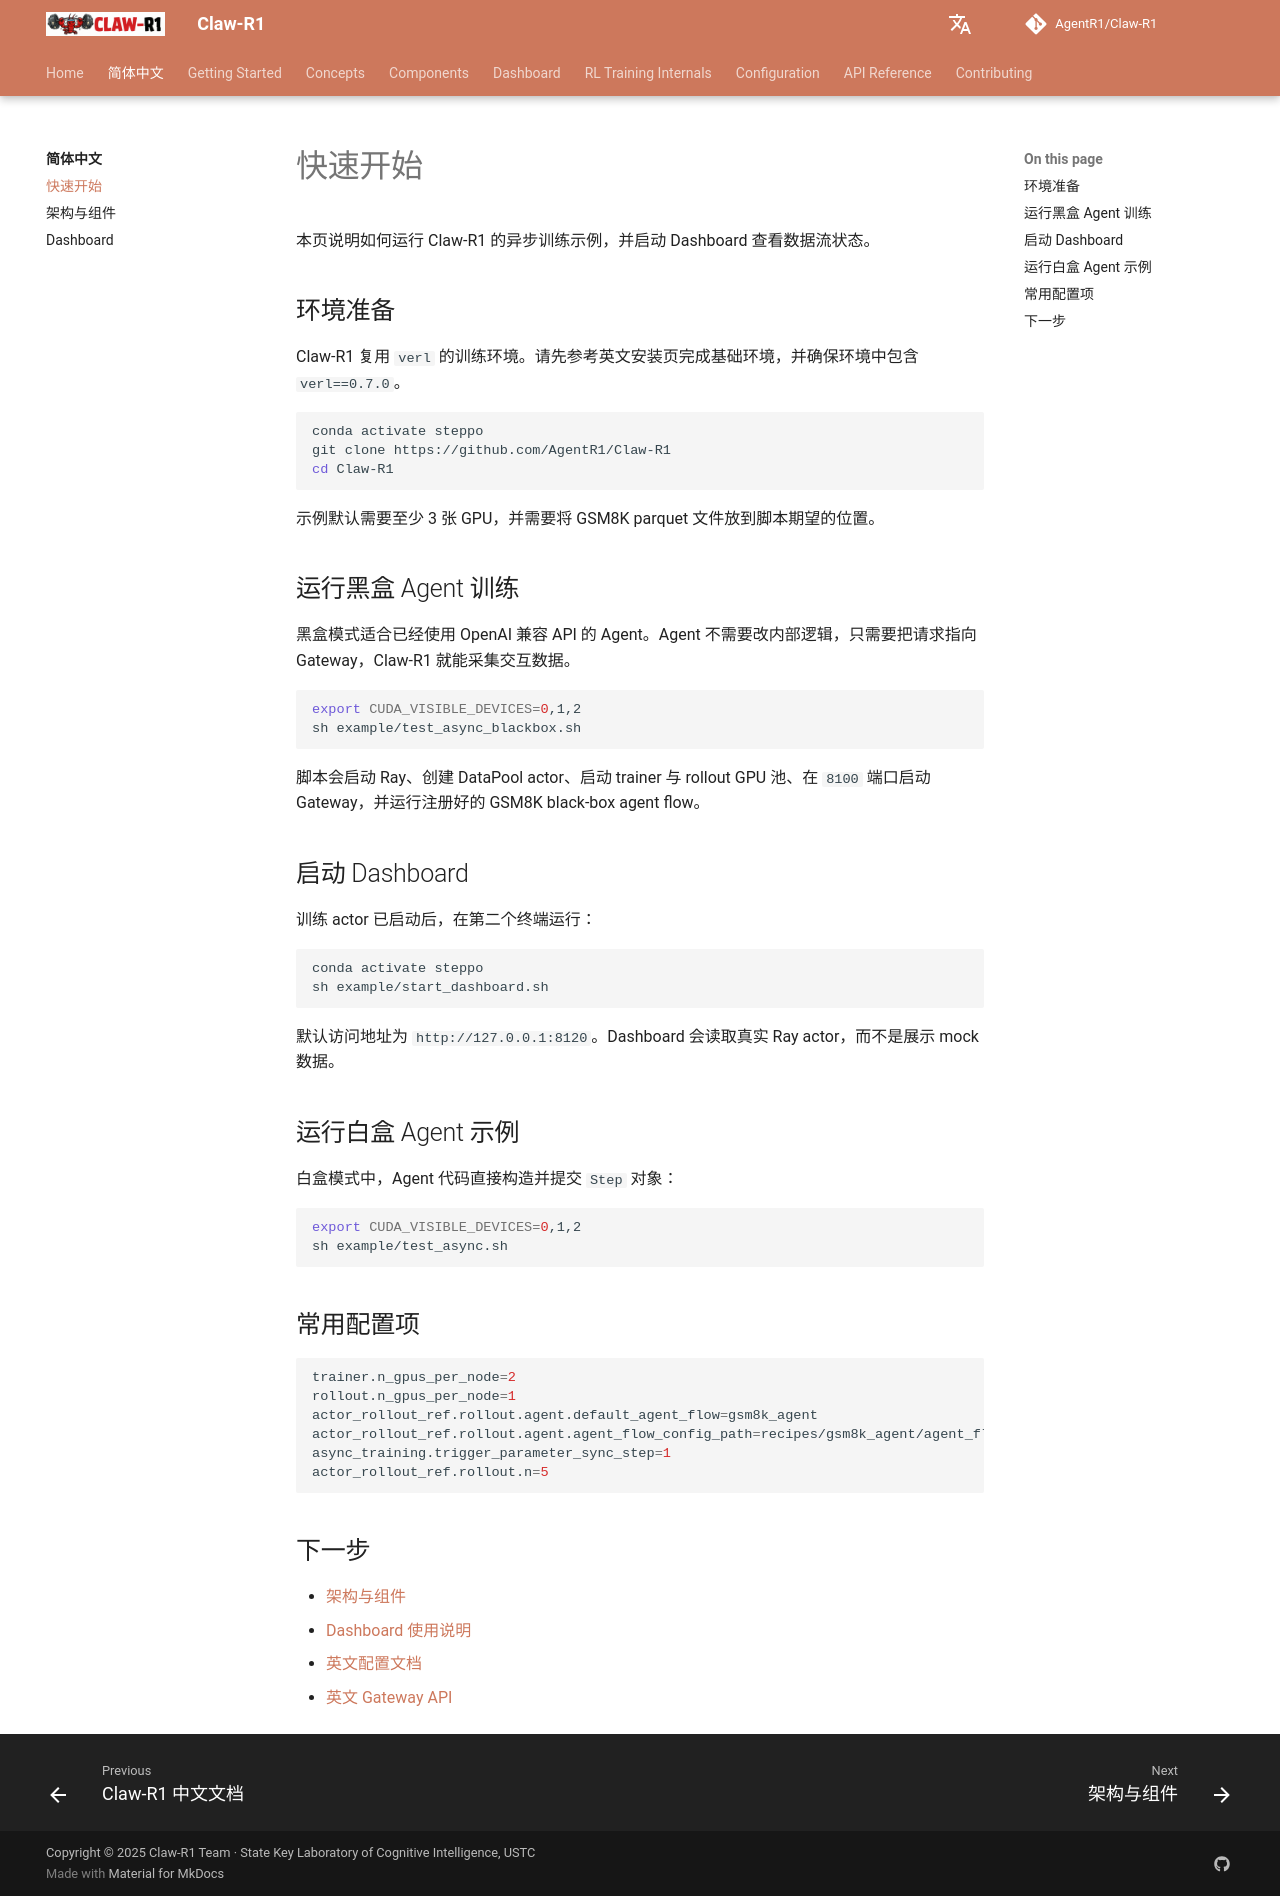

repository: AgentR1/Claw-R1 · page: zh/getting-started/index.html · generator: mkdocs

# 快速开始

本页说明如何运行 Claw-R1 的异步训练示例，并启动 Dashboard 查看数据流状态。

## 环境准备

Claw-R1 复用 `verl` 的训练环境。请先参考英文安装页完成基础环境，并确保环境中包含 `verl==0.7.0`。

```bash
conda activate steppo
git clone https://github.com/AgentR1/Claw-R1
cd Claw-R1
```

示例默认需要至少 3 张 GPU，并需要将 GSM8K parquet 文件放到脚本期望的位置。

## 运行黑盒 Agent 训练

黑盒模式适合已经使用 OpenAI 兼容 API 的 Agent。Agent 不需要改内部逻辑，只需要把请求指向 Gateway，Claw-R1 就能采集交互数据。

```bash
export CUDA_VISIBLE_DEVICES=0,1,2
sh example/test_async_blackbox.sh
```

脚本会启动 Ray、创建 DataPool actor、启动 trainer 与 rollout GPU 池、在 `8100` 端口启动 Gateway，并运行注册好的 GSM8K black-box agent flow。

## 启动 Dashboard

训练 actor 已启动后，在第二个终端运行：

```bash
conda activate steppo
sh example/start_dashboard.sh
```

默认访问地址为 `http://127.0.0.1:8120`。Dashboard 会读取真实 Ray actor，而不是展示 mock 数据。

## 运行白盒 Agent 示例

白盒模式中，Agent 代码直接构造并提交 `Step` 对象：

```bash
export CUDA_VISIBLE_DEVICES=0,1,2
sh example/test_async.sh
```

## 常用配置项

```bash
trainer.n_gpus_per_node=2
rollout.n_gpus_per_node=1
actor_rollout_ref.rollout.agent.default_agent_flow=gsm8k_agent
actor_rollout_ref.rollout.agent.agent_flow_config_path=recipes/gsm8k_agent/agent_flow_config.yaml
async_training.trigger_parameter_sync_step=1
actor_rollout_ref.rollout.n=5
```

## 下一步

- [架构与组件](components.md)
- [Dashboard 使用说明](dashboard.md)
- [英文配置文档](../configuration/index.md)
- [英文 Gateway API](../api/gateway.md)
